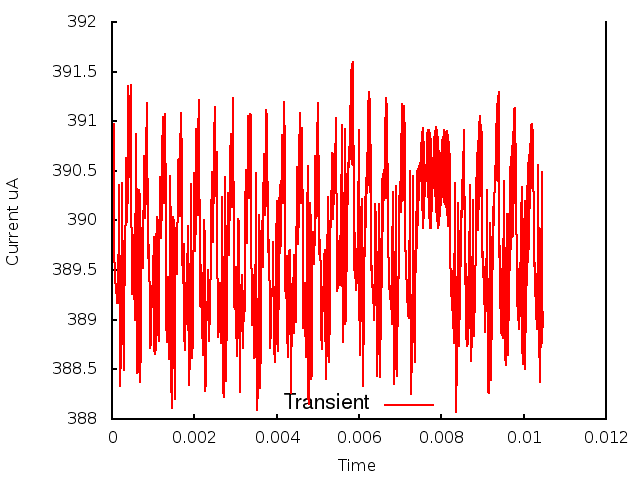

The table this chart was drawn from, first rows:
0.000000, 0.000000, 3.909947
1, 0.000010, 3.904
2, 0.000020, 3.91
3, 0.000030, 3.905
4, 0.000040, 3.91
5, 0.000050, 3.899
6, 0.000060, 3.897
7, 0.000070, 3.894
8, 0.000080, 3.894
9, 0.000090, 3.893
10, 0.000100, 3.893
11, 0.000110, 3.892
12, 0.000120, 3.892
13, 0.000130, 3.892
14, 0.000140, 3.892
15, 0.000150, 3.896
16, 0.000160, 3.897
17, 0.000170, 3.904
18, 0.000180, 3.899
19, 0.000190, 3.891
20, 0.000200, 3.883
21, 0.000210, 3.89
22, 0.000220, 3.885
23, 0.000230, 3.896
24, 0.000240, 3.892
25, 0.000250, 3.904
26, 0.000260, 3.892
27, 0.000270, 3.89
28, 0.000280, 3.885
29, 0.000290, 3.895
30, 0.000300, 3.896
31, 0.000310, 3.894
32, 0.000320, 3.897
33, 0.000330, 3.902
34, 0.000340, 3.906
35, 0.000350, 3.906
36, 0.000360, 3.903
37, 0.000370, 3.9
38, 0.000380, 3.904
39, 0.000390, 3.909
40, 0.000400, 3.914
41, 0.000410, 3.912
42, 0.000420, 3.906
43, 0.000430, 3.904
44, 0.000440, 3.908
45, 0.000450, 3.912
46, 0.000460, 3.914
47, 0.000470, 3.902
48, 0.000480, 3.896
49, 0.000490, 3.893
50, 0.000500, 3.893
51, 0.000510, 3.895
52, 0.000520, 3.899
53, 0.000530, 3.898
54, 0.000540, 3.894
55, 0.000550, 3.89
56, 0.000560, 3.89
57, 0.000570, 3.897
58, 0.000580, 3.904
59, 0.000590, 3.909
60, 0.000600, 3.898
... 986 more rows
